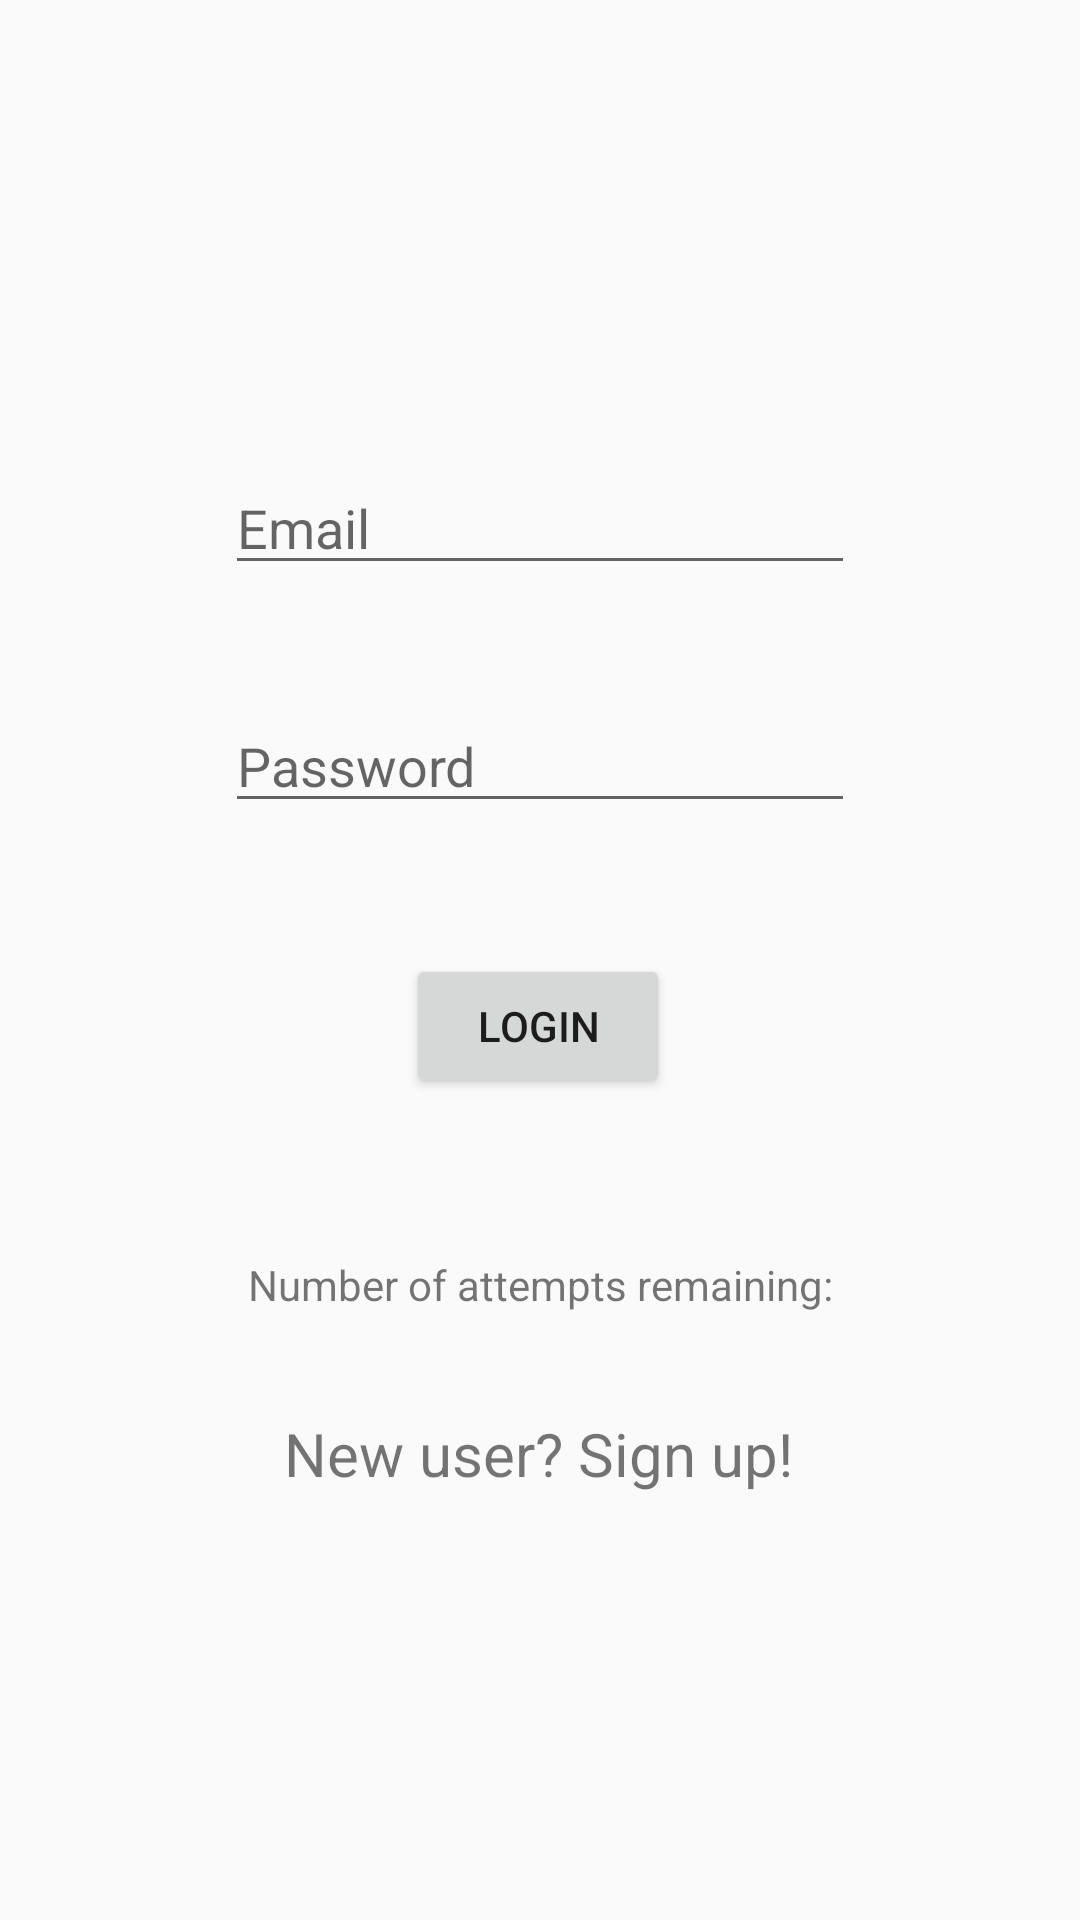

Layout XML and referenced resources for this Android screen:
<!-- AndroidManifest.xml: application theme AppTheme -->
<!-- res/layout/activity_main.xml -->
<?xml version="1.0" encoding="utf-8"?>
<androidx.constraintlayout.widget.ConstraintLayout xmlns:android="http://schemas.android.com/apk/res/android"
    xmlns:app="http://schemas.android.com/apk/res-auto"
    xmlns:tools="http://schemas.android.com/tools"
    android:layout_width="match_parent"
    android:layout_height="match_parent"
    tools:context=".MainActivity">

    <EditText
        android:id="@+id/etPassword"
        android:layout_width="wrap_content"
        android:layout_height="wrap_content"
        android:ems="10"
        android:hint="Password"
        android:inputType="textPassword"
        app:layout_constraintBottom_toBottomOf="parent"
        app:layout_constraintEnd_toEndOf="parent"
        app:layout_constraintStart_toStartOf="parent"
        app:layout_constraintTop_toTopOf="parent"
        app:layout_constraintVertical_bias="0.389" />

    <Button
        android:id="@+id/btnLogin"
        android:layout_width="wrap_content"
        android:layout_height="wrap_content"
        android:text="Login"
        app:layout_constraintBottom_toBottomOf="parent"
        app:layout_constraintEnd_toEndOf="parent"
        app:layout_constraintHorizontal_bias="0.498"
        app:layout_constraintStart_toStartOf="parent"
        app:layout_constraintTop_toBottomOf="@+id/etPassword"
        app:layout_constraintVertical_bias="0.137" />

    <TextView
        android:id="@+id/tvInfo"
        android:layout_width="wrap_content"
        android:layout_height="wrap_content"
        android:text="Number of attempts remaining:"
        app:layout_constraintBottom_toBottomOf="parent"
        app:layout_constraintEnd_toEndOf="parent"
        app:layout_constraintStart_toStartOf="parent"
        app:layout_constraintTop_toBottomOf="@+id/btnLogin"
        app:layout_constraintVertical_bias="0.206" />

    <TextView
        android:id="@+id/tvRegister"
        android:layout_width="wrap_content"
        android:layout_height="wrap_content"
        android:text="New user? Sign up!"
        android:textSize="20sp"
        app:layout_constraintBottom_toBottomOf="parent"
        app:layout_constraintEnd_toEndOf="parent"
        app:layout_constraintHorizontal_bias="0.497"
        app:layout_constraintStart_toStartOf="parent"
        app:layout_constraintTop_toBottomOf="@+id/tvInfo"
        app:layout_constraintVertical_bias="0.191" />

    <EditText
        android:id="@+id/etEmail"
        android:layout_width="wrap_content"
        android:layout_height="wrap_content"
        android:ems="10"
        android:hint="Email"
        android:inputType="textEmailAddress"
        app:layout_constraintBottom_toTopOf="@+id/etPassword"
        app:layout_constraintEnd_toEndOf="parent"
        app:layout_constraintStart_toStartOf="parent"
        app:layout_constraintTop_toTopOf="parent"
        app:layout_constraintVertical_bias="0.801" />
</androidx.constraintlayout.widget.ConstraintLayout>
<!-- resources referenced by this layout -->
<resources>
  <style name="AppTheme" parent="Theme.AppCompat.Light.DarkActionBar">
          
          <item name="colorPrimary">@color/colorPrimary</item>
          <item name="colorPrimaryDark">@color/colorPrimaryDark</item>
          <item name="colorAccent">@color/colorAccent</item>
      </style>
  <!-- not gathered from this repository: default colours our renderer supplied (Android Studio template values) -->
  <color name="colorPrimary">#FF6200EE</color>
  <color name="colorPrimaryDark">#FF3700B3</color>
  <color name="colorAccent">#FF03DAC5</color>
</resources>
